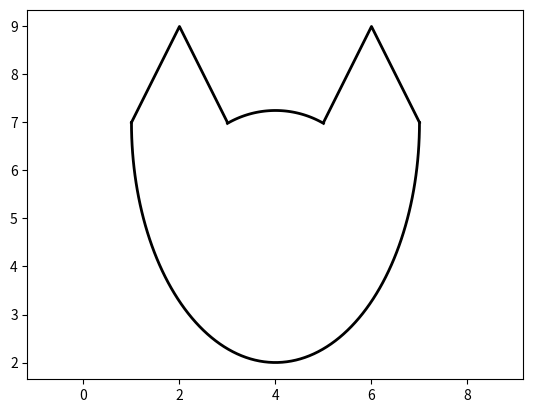

Here is the Python script that generated this plot:
import matplotlib.pyplot as plt
import numpy as np

fig, ax = plt.subplots()
x = [1, 2, 3]
y = [7, 9, 7]
ax.plot(x, y, '-', lw=2, color='k')


t = np.linspace(np.pi/2-np.pi/6,np.pi/2+np.pi/6, 100 )
x = 4 + 2*np.cos(t)
y = 5.25 + 2*np.sin(t)
ax.plot(x, y, '-', lw=2, color='k')


x = [5, 6, 7]
y = [7, 9, 7]
ax.plot(x, y, '-', lw=2, color='k')


t = np.linspace(np.pi*2, np.pi, 100 )
x = 4 + 3*np.cos(t)
y = 7 + 5*np.sin(t)
ax.plot(x, y, '-', lw=2, color='k')

plt.axis('equal')
plt.savefig("cat.png")